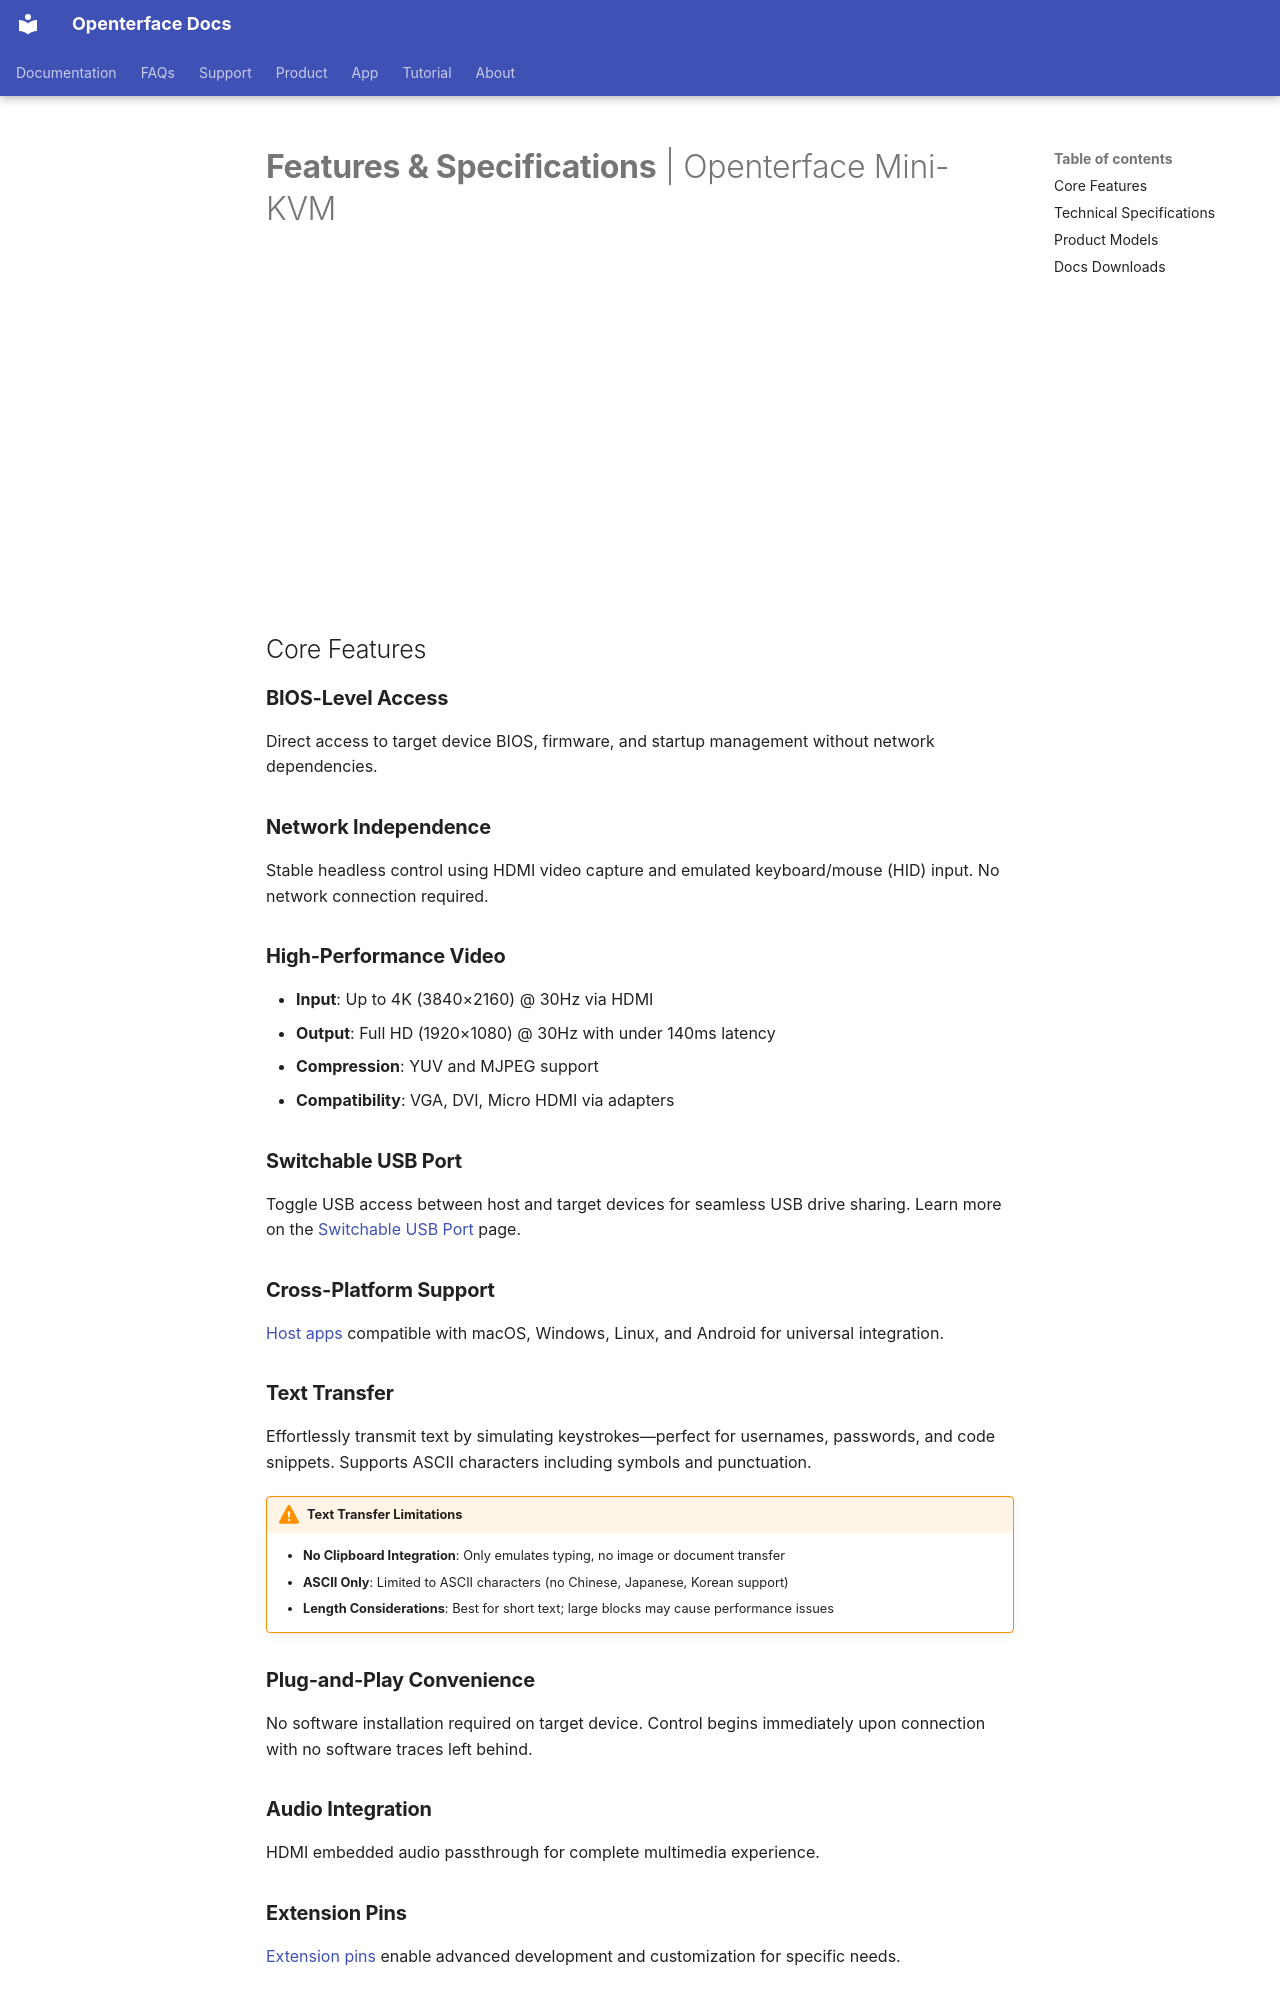

repository: TechxArtisanStudio/openterface_docs · page: products/minikvm/features/index.html · generator: mkdocs

---
title: "Features & Specifications"
description: "Complete overview of Openterface Mini-KVM: powerful features including BIOS-level access, 4K video support, cross-platform compatibility, USB sharing, and detailed technical specifications. Everything you need to know about this headless computer control solution."
keywords: "Mini-KVM features, KVM specifications, BIOS access, headless control, 4K KVM, USB sharing, cross-platform KVM, text transfer, plug and play KVM, open source KVM, technical specs"
---

# **Features & Specifications** | Openterface Mini-KVM

<iframe 
  width="560" 
  height="315" 
  src="https://www.youtube.com/embed/r3HNUflWGOY?si=84Ek6F9ocHmmGTqW" 
  title="YouTube video player" 
  frameborder="0" 
  allow="accelerometer; autoplay; clipboard-write; encrypted-media; gyroscope; picture-in-picture; web-share" 
  referrerpolicy="strict-origin-when-cross-origin" 
  allowfullscreen>
</iframe>

## Core Features

### **BIOS-Level Access**
Direct access to target device BIOS, firmware, and startup management without network dependencies.

### **Network Independence**
Stable headless control using HDMI video capture and emulated keyboard/mouse (HID) input. No network connection required.

### **High-Performance Video**
- **Input**: Up to 4K (3840×2160) @ 30Hz via HDMI
- **Output**: Full HD (1920×1080) @ 30Hz with under 140ms latency
- **Compression**: YUV and MJPEG support
- **Compatibility**: VGA, DVI, Micro HDMI via adapters

### **Switchable USB Port**
Toggle USB access between host and target devices for seamless USB drive sharing. Learn more on the [Switchable USB Port](../usb-switch) page.

### **Cross-Platform Support**
[Host apps](/app) compatible with macOS, Windows, Linux, and Android for universal integration.

### **Text Transfer**
Effortlessly transmit text by simulating keystrokes—perfect for usernames, passwords, and code snippets. Supports ASCII characters including symbols and punctuation.

!!! warning "Text Transfer Limitations"
    - **No Clipboard Integration**: Only emulates typing, no image or document transfer
    - **ASCII Only**: Limited to ASCII characters (no Chinese, Japanese, Korean support)
    - **Length Considerations**: Best for short text; large blocks may cause performance issues
